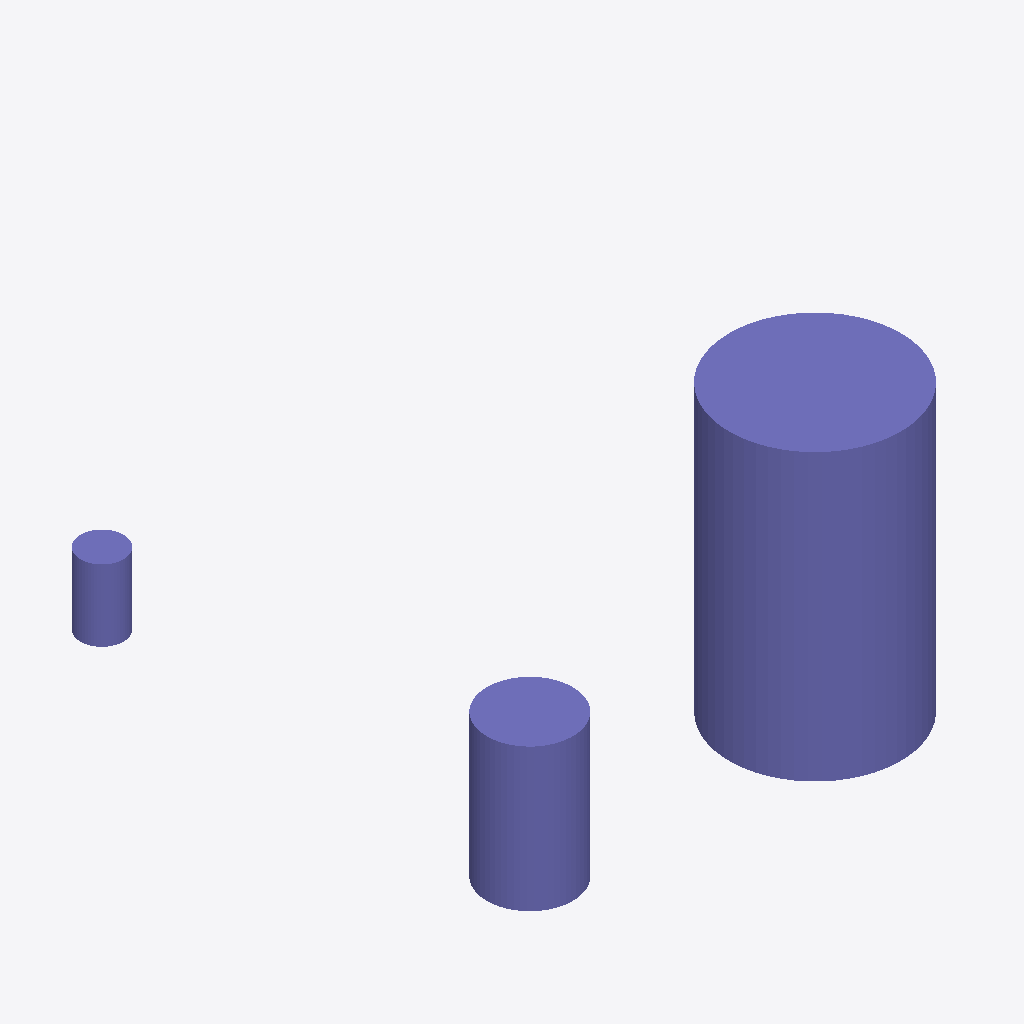
Isometric view of an IFC building model (IFC-SPF (STEP), schema IFC2X3, length unit metre), seen from the south-west, elements coloured by IFC class: 3 columns (violet).
Extent 2.9 m × 3.7 m × 2.0 m (x, y, z). Storeys (1): Floor at 0.00 m. Elements (3): 3 IfcColumn.

HEADER;
FILE_DESCRIPTION(('ViewDefinition [CoordinationView_V2.0]'),'2;1');
FILE_NAME('test.ifc','2024-01-01',(''),(''),'','','');
FILE_SCHEMA(('IFC2X3'));
ENDSEC;
DATA;
#15=IFCPROJECT('3001',#3,'FuzzV3',$,$,$,$,(#14),#8);
#17=IFCSITE('3002',#3,'Site',$,$,#16,$,$,.ELEMENT.,$,$,$,$,$);
#19=IFCBUILDING('3004',#3,'Building',$,$,#16,$,$,.ELEMENT.,$,$,$);
#21=IFCBUILDINGSTOREY('3006',#3,'Floor',$,$,#16,$,$,.ELEMENT.,0.0);
#119=IFCCOLUMN('CT02',#3,'TransCol2',$,$,#16,#118,$);
#111=IFCCOLUMN('CT01',#3,'TransCol1',$,$,#16,#110,$);
#126=IFCCOLUMN('CT03',#3,'TransCol3',$,$,#16,#125,$);
ENDSEC;
